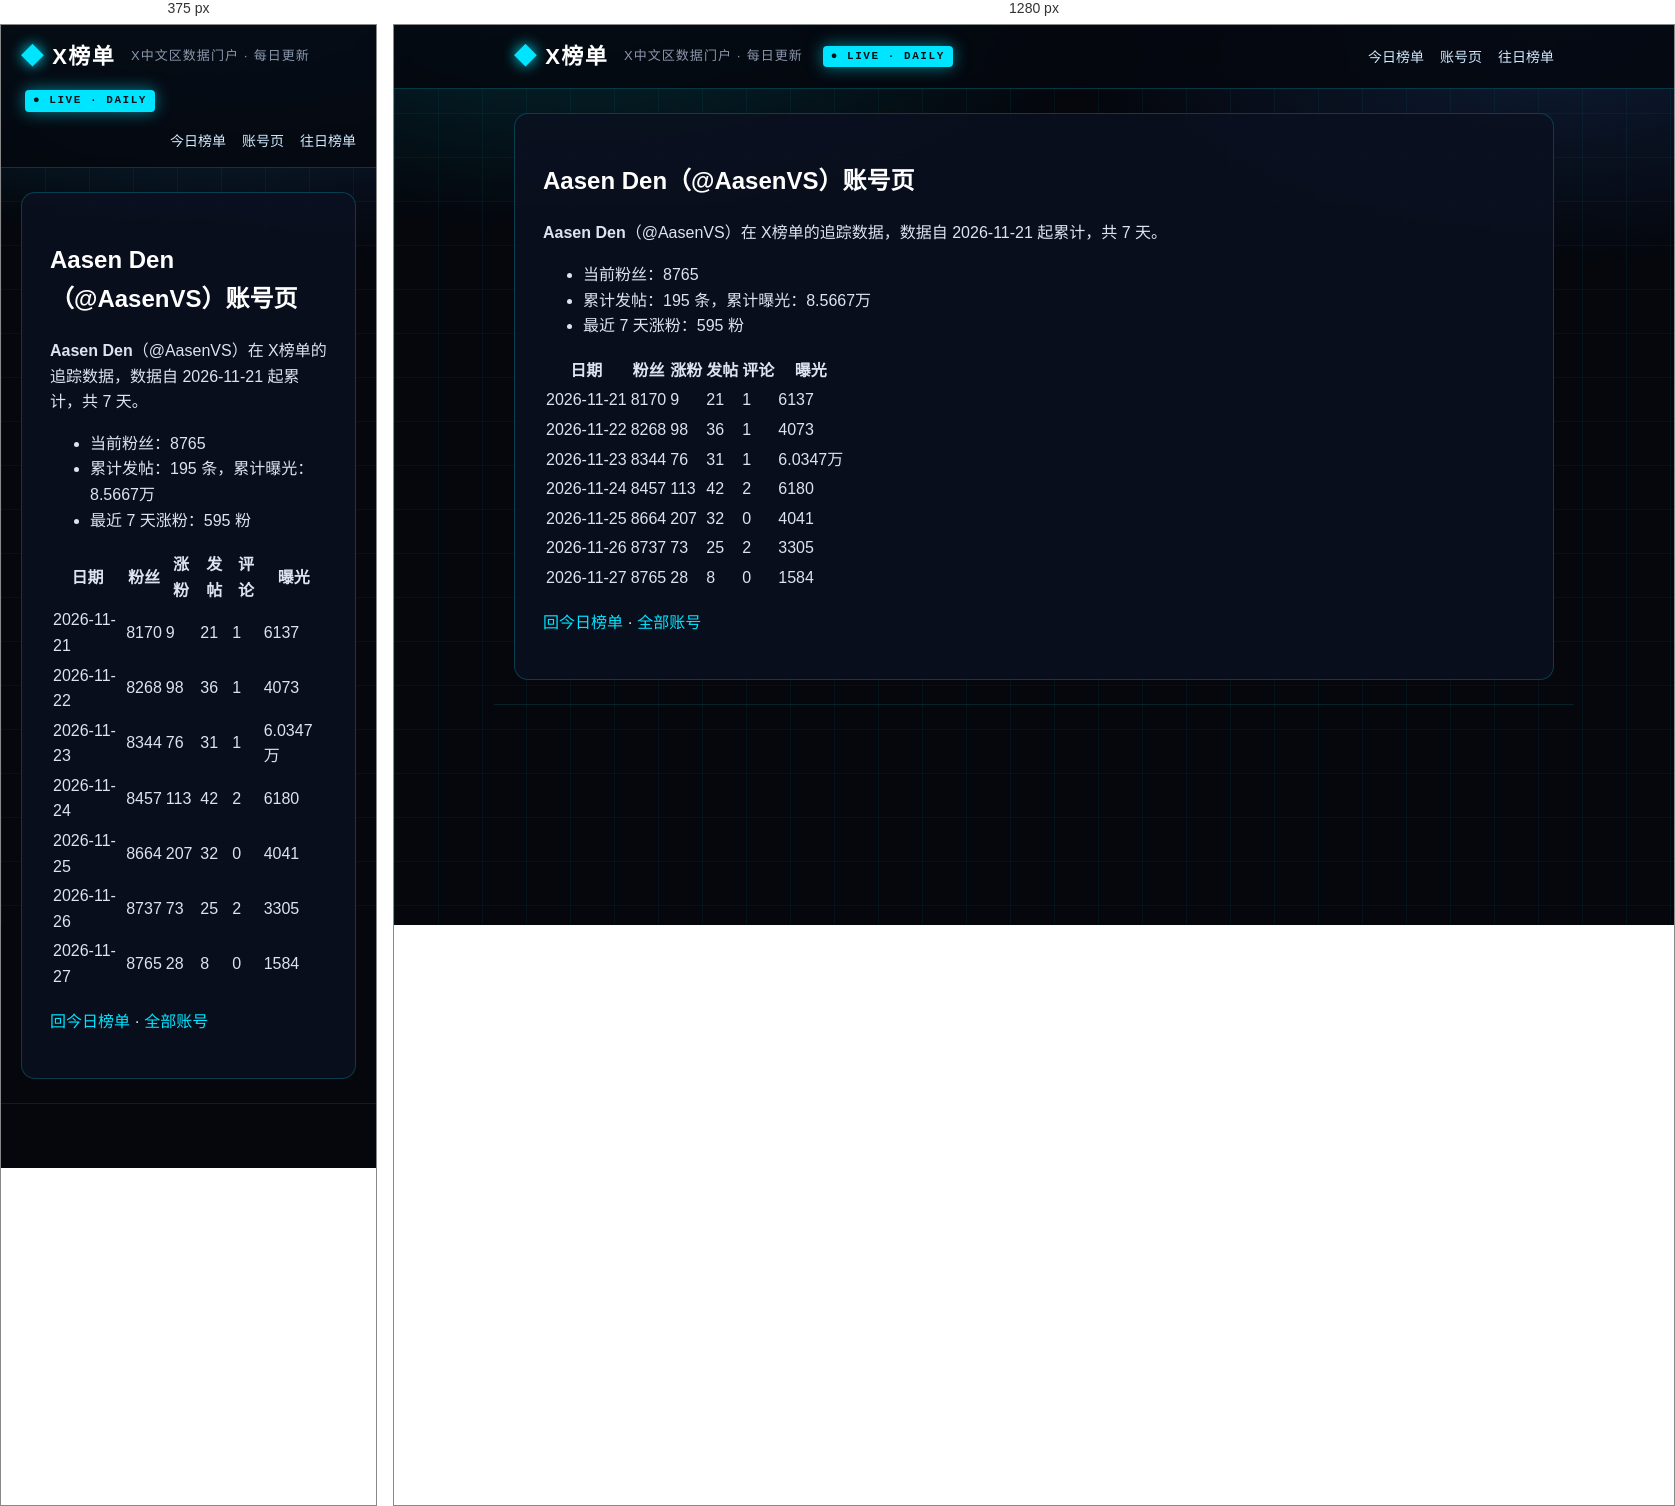
Rendered at 375 px and 1280 px, left to right.

<!-- file: index.html -->
<!DOCTYPE html>
<html lang="zh-CN">
<head>
<meta charset="utf-8">
<meta name="viewport" content="width=device-width, initial-scale=1">



<title>Aasen Den（@AasenVS）账号页 · X榜单 · X中文区数据门户</title>
<meta name="description" content="每日更新的 X 中文区发帖、评论、涨粉、曝光榜单">
<link rel="canonical" href="https://deepblock666.github.io/accounts/AasenVS/index.html">
<meta property="og:type" content="website">
<meta property="og:title" content="Aasen Den（@AasenVS）账号页 · X榜单 · X中文区数据门户">
<meta property="og:description" content="每日更新的 X 中文区发帖、评论、涨粉、曝光榜单">
<meta property="og:url" content="https://deepblock666.github.io/accounts/AasenVS/index.html">
<meta property="og:site_name" content="X榜单">
<meta name="twitter:card" content="summary">
<link rel="stylesheet" href="/css/style.css">
<meta name="generator" content="Hexo 8.1.2"></head>
<body>
<header class="top">
  <div class="wrap">
    <a class="logo" href="/">X榜单</a>
    <span class="tagline">X中文区数据门户 · 每日更新</span>
    <span class="live">● LIVE · DAILY</span>
    <nav><a href="/">今日榜单</a><a href="/accounts/">账号页</a><a href="/archives/">往日榜单</a></nav>
  </div>
</header>
<main class="wrap">
  <article class="post">
  <h1>Aasen Den（@AasenVS）账号页</h1>
  <div class="content"><p><strong>Aasen Den</strong>（@AasenVS）在 X榜单的追踪数据，数据自 2026-11-21 起累计，共 7 天。</p>
<ul>
<li>当前粉丝：8765</li>
<li>累计发帖：195 条，累计曝光：8.5667万</li>
<li>最近 7 天涨粉：595 粉</li>
</ul>
<table>
<thead>
<tr>
<th>日期</th>
<th>粉丝</th>
<th>涨粉</th>
<th>发帖</th>
<th>评论</th>
<th>曝光</th>
</tr>
</thead>
<tbody><tr>
<td>2026-11-21</td>
<td>8170</td>
<td>9</td>
<td>21</td>
<td>1</td>
<td>6137</td>
</tr>
<tr>
<td>2026-11-22</td>
<td>8268</td>
<td>98</td>
<td>36</td>
<td>1</td>
<td>4073</td>
</tr>
<tr>
<td>2026-11-23</td>
<td>8344</td>
<td>76</td>
<td>31</td>
<td>1</td>
<td>6.0347万</td>
</tr>
<tr>
<td>2026-11-24</td>
<td>8457</td>
<td>113</td>
<td>42</td>
<td>2</td>
<td>6180</td>
</tr>
<tr>
<td>2026-11-25</td>
<td>8664</td>
<td>207</td>
<td>32</td>
<td>0</td>
<td>4041</td>
</tr>
<tr>
<td>2026-11-26</td>
<td>8737</td>
<td>73</td>
<td>25</td>
<td>2</td>
<td>3305</td>
</tr>
<tr>
<td>2026-11-27</td>
<td>8765</td>
<td>28</td>
<td>8</td>
<td>0</td>
<td>1584</td>
</tr>
</tbody></table>
<p><a href="/">回今日榜单</a> · <a href="/accounts/">全部账号</a></p>
</div>
</article>

</main>
<footer class="foot wrap">
</footer>
</body>
</html>


/* @media block from style.css */
@media(max-width:700px){.champions,.lists{grid-template-columns:1fr}.hero h1{font-size:22px}.stats strong{font-size:28px}}